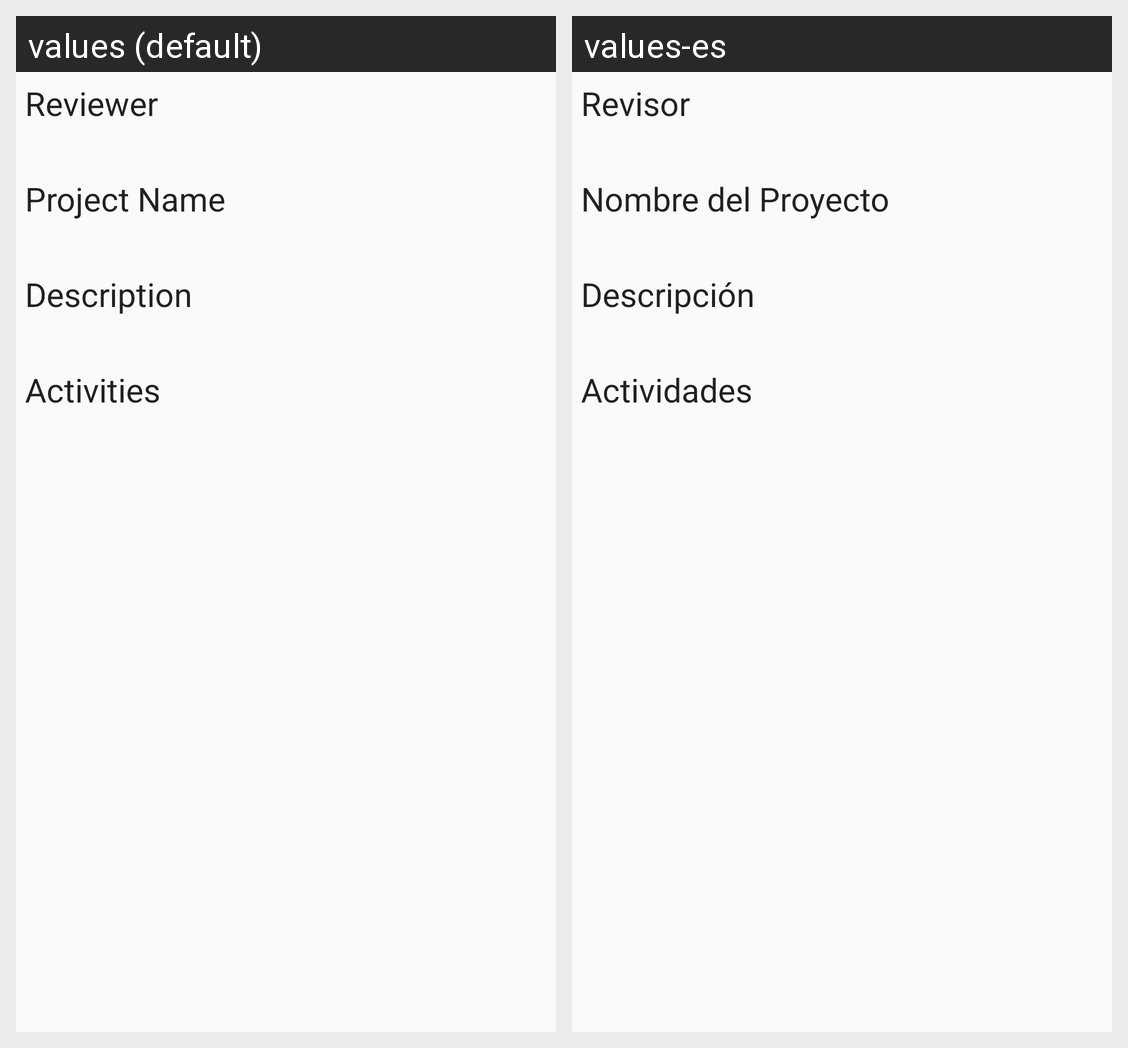

The Android screen above is rendered under two locales of the same app. Produce the string resources it draws, with the default and per-locale values.
Android screen res/layout/fragment_task_details.xml rendered under 2 locales, left to right: values (default), values-es. Device: Nexus 5 (rendered at 1080×1920; each locale shown at half size, 540×960, under a caption strip naming it); theme AppTheme.
Strings drawn on this screen, with the default value and each locale's value (text and hints the layout hard-codes, and strings that could not be matched under every locale, appear in the picture but are not listed):

reviewer
  values: Reviewer
  values-es: Revisor

project_name
  values: Project Name
  values-es: Nombre del Proyecto

description
  values: Description
  values-es: Descripción

activities
  values: Activities
  values-es: Actividades
